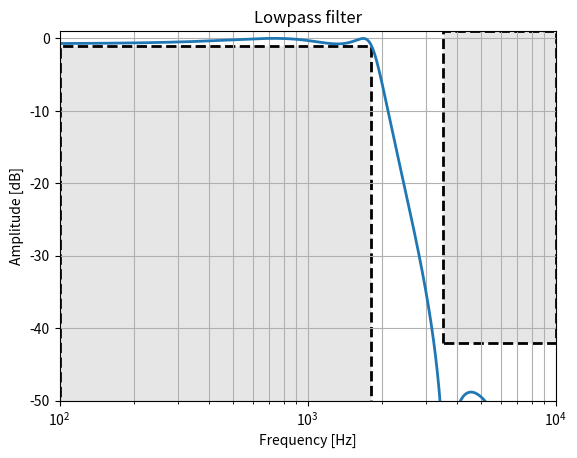
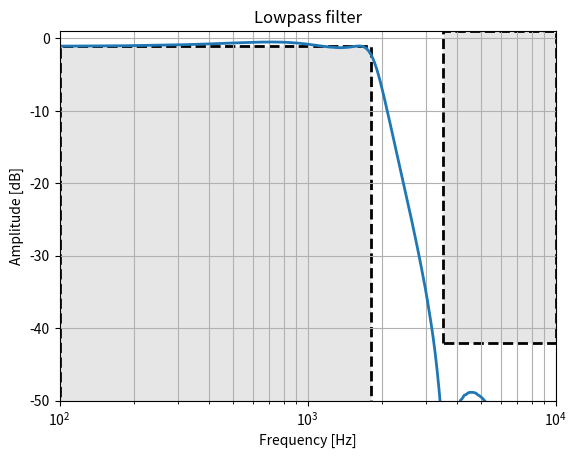

These figures' Python source, in order:
import numpy as np
import numpy.random as rnd
import matplotlib.pyplot as plt
import scipy.signal as signal
import scipy.linalg as lin
import scipy.misc as misc
import warnings

warnings.filterwarnings('ignore', '.*Ill-conditioned matrix.*')
warnings.filterwarnings('ignore', '.*Badly conditioned filter coefficients.*')
np.set_printoptions(linewidth=300, precision=4, floatmode='fixed', formatter={'float':lambda x: f'{x}'})

# rnd.seed(0)
# rnd.seed(10)

def plot_zpk(system, fp, fs, Amax, Amin, sample_rate=48e3, num_freqs=1024, ax=None, plot_focus='all'):

    fmin = np.floor(np.log10(fp))-1
    fmax = np.ceil(np.log10(fs))

    f = np.logspace(fmin, fmax, num_freqs)
    f, h = signal.freqz_zpk(*system, fs=sample_rate, worN=f)

    if ax is None:
        fig, ax = plt.subplots()
    
    if plot_focus == 'all':
        axis_focus = [1e2, 10**fmax, -50, 1]
        ax.set_xscale('log')
    elif plot_focus == 'pass':
        axis_focus = [1000, 2500, -5, 0]
    elif plot_focus == 'stop':
        axis_focus = [3000, 5000, -50, -35]

    # Plot data
    ax.plot(f, 20 * np.log10(np.abs(h)), linewidth=2)

    # Plot boxes
    box_style = dict(linewidth=2, linestyle='--', edgecolor='k', facecolor='0.9')
    ax.fill([10**fmin, 10**fmin,  fp,  fp], [-Amin*2, -Amax, -Amax, -Amin*2], **box_style) # pass
    ax.fill([fs, fs,  10**fmax,  10**fmax], [-Amin, Amax, Amax, -Amin], **box_style) # stop

    # Set plot properties
    ax.set_title('Lowpass filter')
    ax.set_xlabel('Frequency [Hz]')
    ax.set_ylabel('Amplitude [dB]')
    ax.grid(True, which='both', axis='both')
    ax.axis(axis_focus)


def plot_digital(sos, Qformat, fp, fs, Amax, Amin, sample_rate=48e3, num_freqs=256, ax=None, plot_focus='all'):

    fmin = np.floor(np.log10(fp))-1
    fmax = np.ceil(np.log10(fs))

    f = np.logspace(fmin, fmax, num_freqs)
    f, h = freqz_quant(sos, Qformat, freq_vec=f, sample_rate=sample_rate, num_freqs=num_freqs, num_samples=256)

    # f, h = signal.sosfreqz(sos, fs=sample_rate, worN=f)

    if ax is None:
        fig, ax = plt.subplots()
    
    if plot_focus == 'all':
        axis_focus = [1e2, 10**fmax, -50, 1]
        ax.set_xscale('log')
    elif plot_focus == 'pass':
        axis_focus = [1000, 2500, -5, 0]
    elif plot_focus == 'stop':
        axis_focus = [3000, 5000, -50, -35]

    # Plot data
    ax.plot(f, 20 * np.log10(np.abs(h)), linewidth=2)

    # Plot boxes
    box_style = dict(linewidth=2, linestyle='--', edgecolor='k', facecolor='0.9')
    ax.fill([10**fmin, 10**fmin,  fp,  fp], [-Amin*2, -Amax, -Amax, -Amin*2], **box_style) # pass
    ax.fill([fs, fs,  10**fmax,  10**fmax], [-Amin, Amax, Amax, -Amin], **box_style) # stop

    # Set plot properties
    ax.set_title('Lowpass filter')
    ax.set_xlabel('Frequency [Hz]')
    ax.set_ylabel('Amplitude [dB]')
    ax.grid(True, which='both', axis='both')
    ax.axis(axis_focus)


def matched_method(z, p, k, dt):

    zd = np.exp(z*dt)
    pd = np.exp(p*dt)
    kd = k * np.abs(np.prod(1-pd)/np.prod(1-zd) * np.prod(z)/np.prod(p))

    return zd, pd, kd, dt

def quantizer(x, Qformat):
    """ 
    Input:
    x [array] - Input signal
    Qformat [tuple] - (m,n):
        m [int] - Integer bits
        n [int] - Fractional bits
    
    e.g. Q16.16 -> 32bit fixed-point: m = 16, n = 16
    reference: https://en.wikipedia.org/wiki/Q_(number_format)
    
    Output:
    y - sinal quantizado
    
    butt, cheb1 -> m = 3
    cheb2, ellip -> m = 2
    """

    m, n = Qformat

    # Quantize signal
    M = 2 ** n
    y = np.round(x * M) / M

    # Clip the signal
    x_max = 2 ** (m - 1)
    max_value = (1 - 1/M) * x_max
    min_value = -x_max

    if np.iscomplexobj(x):
        yr = np.clip(y.real, min_value, max_value)
        yi = np.clip(y.imag, min_value, max_value)
        y = yr + 1j * yi
    else:
        y = np.clip(y, min_value, max_value)

    return y

def biquad_quant(b, a, x, Qformat=(2,14)):
    """ Quantized biquad filter (single stage, Direct Form I)
    Input:
        b [array] - Numerator: [b0, b1, b2]
        a [array] - Denominator: [1, a1, a2]
        x [array] - Input signal
        Qformat [tuple] - (m,n):
            m [int] - Integer bits
            n [int] - Fractional bits
    Output:
        y [array] = Filtered signal: Y(z) = B(z)/A(z)*X(z)

    """

    num_samples = x.shape[0]
    buffx = np.zeros(3, dtype=x.dtype)
    buffy = np.zeros(2, dtype=x.dtype)
    y = np.zeros(x.shape, dtype=x.dtype)

    # Direct form I
    for i in range(num_samples):
        buffx[2] = buffx[1]
        buffx[1] = buffx[0]
        buffx[0] = x[i]
        
        valx = quantizer((b * buffx).sum(), Qformat)
        valy = quantizer((a * buffy).sum(), Qformat)
        y[i] = quantizer(valx - valy, Qformat)
        
        buffy[1] = buffy[0]
        buffy[0] = y[i]

    return y

# not working
def biquad_quant2(b, a, x, Qformat=(2,14)):
    # SINGLE_BIQUAD_QUANT Filtro biquad forma direta I quantizado
    #    Implementação de um estágio quantizado de filtragem IIR com biquadradas

    num_samples = x.shape[0]
    y = np.zeros(x.shape, dtype=x.dtype)
    # w = np.zeros([x.shape[0] + 2, x.shape[1:]])
    buff = np.zeros(3, dtype=x.dtype)

    # Forma direta I
    for i in range(num_samples):
        
        buff[2] = buff[1]
        buff[1] = buff[0]
        buff[0] = x[i,] - quantizer((a * buff[1:]).sum(), Qformat)
        y[i,] = quantizer((b * buff).sum(), Qformat)
        
    return y


def zpk2sos_quant(discrete_system, Qformat):
    sos = signal.zpk2sos(*discrete_system, pairing='nearest')
    
    # Trick for higher accuracy on small numerator coefficients
    non_zeros = sos[0,:3] > 0
    b_factor = np.prod(sos[0,:3][non_zeros]) ** (1/non_zeros.sum())
    sos[0,:3] /= b_factor
    sos[:,:3] *= b_factor ** (1/sos.shape[0])

    sos = quantizer(sos, Qformat)

    return sos


def filtsos_quant(sos, x, Qformat):

    y = x.copy()
    for i in range(sos.shape[0]):
        b = quantizer(sos[i,:3], Qformat)
        a = quantizer(sos[i,4:], Qformat)
        y = biquad_quant(b, a, y, Qformat)

    return y


def freqz_quant(sos, Qformat, freq_vec=None, sample_rate=48e3, num_freqs=256, num_samples=1024):

    if freq_vec is None:
        freq_vec = np.arange(num_freqs)/num_freqs * sample_rate/2

    f = freq_vec.copy()
    num_freqs = f.size

    time_vec = np.arange(num_samples).reshape(-1,1)
    freq_vec = freq_vec.ravel().reshape(1,-1)/sample_rate
    
    # Avoid clipping with mag < 1.0
    mag = 0.5

    # Make complex sinusoids matrix (num_samples, num_freqs)
    x = mag * np.exp(1j * 2 * np.pi * freq_vec * time_vec)
    # cosx = x.real
    # sinx = x.imag

    # Filter for each frequency
    # y = np.empty(x.shape, dtype=np.complex)
    # for i in range(num_freqs):
    #     y[:,i] = filtsos_quant(sos, x[:,i], Qformat)
        # y[i,] = filtsos_quant(sos, cosx[i,], Qformat) + 1j * filtsos_quant(sos, sinx[i,], Qformat)

    # y = filtsos_quant(sos, x, Qformat)
    y = np.apply_along_axis(lambda vec: filtsos_quant(sos,vec,Qformat), 0, x)

    # y = signal.sosfilt(sos, x, axis=0)
    # y = signal.sosfilt(sos, cosx, axis=0) + 1j * signal.sosfilt(sos, sinx, axis=0)

    h = (x * y.conjugate()).mean(axis=0) / mag**2
    # h = (cosx * y + 1j * sinx * y).mean(axis=-1)

    return f, h


def get_filter(spec, filter_type='but', method='zoh'):
    
    if filter_type.lower() in ('butterworth'):
        N, Wn = signal.buttord(2*np.pi*spec['fp'], 2*np.pi*spec['fs'], spec['Amax'], spec['Amin'], analog=True)
        z, p, k = signal.butter(N, Wn, output='zpk', btype='low', analog=True)
    elif filter_type.lower() in ('cauer' + 'elliptic'):
        N, Wn = signal.ellipord(2*np.pi*fp, 2*np.pi*spec['fs'], spec['Amax'], spec['Amin'], analog=True)
        z, p, k = signal.ellip(N, spec['Amax'], spec['Amin'], Wn, output='zpk', btype='low', analog=True)

    if method == 'matched':
        zd, pd, kd, dt = matched_method(z, p, k, spec['dt'])
        kd *= 1 - (1 - 10 ** (-spec['Amax']/20))/2
    else:
        zd, pd, kd, dt = signal.cont2discrete((z,p,k), spec['dt'], method=method)

    analog_system = (z,p,k)
    discrete_system = (zd,pd,kd)

    return analog_system, discrete_system

def check_limits(system, spec, num_samples=1000):

    f1 = np.logspace(np.floor(np.log10(spec['fp']))-1, np.log10(spec['fp']), 2*num_samples)
    f2 = np.logspace(np.log10(spec['fs']), np.log10(spec['sample_rate']/2), num_samples)
    f = np.hstack([f1, f2])

    f, h = signal.freqz_zpk(*system, fs=spec['sample_rate'], worN=f)
    Hdb = 20 * np.log10(np.abs(h))

    pass_band = Hdb[f <= spec['fp']]
    pass_band_faults = (pass_band < -spec['Amax']).sum() + (pass_band > 0).sum()
    stop_band_faults = (Hdb[f >= spec['fs']] > -spec['Amin']).sum()

    total_faults = pass_band_faults + stop_band_faults + system[1].size

    return total_faults


def check_limits_quant(system, spec, Qformat, num_samples=1000):

    f1 = np.logspace(np.floor(np.log10(spec['fp']))-1, np.log10(spec['fp']), 2*num_samples)
    f2 = np.logspace(np.log10(spec['fs']), np.log10(spec['sample_rate']/2), num_samples)
    f = np.hstack([f1, f2])

    # f, h = signal.freqz_zpk(*system, fs=spec['sample_rate'], worN=f)
    sos = zpk2sos_quant(system, Qformat)
    f, h = freqz_quant(sos, Qformat, freq_vec=f, sample_rate=spec['sample_rate'], num_freqs=256, num_samples=1024)
    Hdb = 20 * np.log10(np.abs(h))

    pass_band = Hdb[f <= spec['fp']]
    pass_band_faults = (pass_band < -spec['Amax']).sum() + (pass_band > 0).sum()
    stop_band_faults = (Hdb[f >= spec['fs']] > -spec['Amin']).sum()

    total_faults = pass_band_faults + stop_band_faults + system[1].size

    return total_faults


def optimize_filter(spec, filter_type='but', min_order=None, method='zoh', num_samples=1000, limits_samples=1000):
    # fp, fs, Amax, Amin, sample_rate
    original_spec = spec.copy()
    # Amax_vec = np.linspace(spec['Amax'], 1e-3, num_samples)
    # Amin_vec = np.linspace(spec['Amin'], 2*spec['Amin'], num_samples)
    Amax_vec = rnd.uniform(1e-3, spec['Amax'], num_samples)
    Amin_vec = rnd.uniform(spec['Amin'], 2*spec['Amin'], num_samples)
    Avec = np.vstack([Amax_vec, Amin_vec])

    if min_order is None:
        if filter_type.lower() in ('butterworth'):
            min_order = 9
        elif filter_type.lower() in ('cauer' + 'elliptic'):
            min_order = 4

    faults = np.inf
    for i in range(num_samples):
        spec['Amax'] = Avec[0,i]
        spec['Amin'] = Avec[1,i]
        asys, dsys = get_filter(spec, filter_type=filter_type, method=method)
        total_faults = check_limits(dsys, original_spec, num_samples=limits_samples)
        total_faults -= min_order

        filter_order = dsys[1].size
        print(total_faults, filter_order)

        if faults > total_faults:
            faults = total_faults
            analog_system, discrete_system = (asys, dsys)
        
        if faults == 0:
            analog_system, discrete_system = (asys, dsys)
            return analog_system, discrete_system, spec
    
    print(faults, discrete_system[1].size)

    return analog_system, discrete_system, spec


def optimize_filter_quant(spec, Qformat=(2,14), filter_type='but', min_order=None, method='zoh', num_samples=1000, limits_samples=10):
    # fp, fs, Amax, Amin, sample_rate
    original_spec = spec.copy()
    # Amax_vec = np.linspace(spec['Amax'], 1e-3, num_samples)
    # Amin_vec = np.linspace(spec['Amin'], 2*spec['Amin'], num_samples)
    Amax_vec = rnd.uniform(1e-3, spec['Amax'], num_samples)
    Amin_vec = rnd.uniform(spec['Amin'], 2*spec['Amin'], num_samples)
    Avec = np.vstack([Amax_vec, Amin_vec])

    if min_order is None:
        if filter_type.lower() in ('butterworth'):
            min_order = 9+1
        elif filter_type.lower() in ('cauer' + 'elliptic'):
            min_order = 4+1

    faults = np.inf
    for i in range(num_samples):
        spec['Amax'] = Avec[0,i]
        spec['Amin'] = Avec[1,i]
        asys, dsys = get_filter(spec, filter_type=filter_type, method=method)
        total_faults = check_limits_quant(dsys, original_spec, Qformat, num_samples=limits_samples)
        total_faults -= min_order

        filter_order = dsys[1].size
        print(total_faults, filter_order)

        if faults > total_faults:
            faults = total_faults
            analog_system, discrete_system = (asys, dsys)
        
        if faults == 0:
            analog_system, discrete_system = (asys, dsys)
            return analog_system, discrete_system, spec
    
    print(faults, discrete_system[1].size)

    return analog_system, discrete_system, spec


sample_rate = 48e3

fp = 1.8e3
fs = 3.5e3

Amax = 1
Amin = 42

spec = dict(fp=fp, fs=fs, Amax=Amax, Amin=Amin, sample_rate=sample_rate, dt=1/sample_rate)





analog_system, discrete_system, final_spec = optimize_filter(spec, filter_type='cau', method='bilinear', num_samples=1000)
# analog_system, discrete_system, final_spec = optimize_filter_quant(spec, filter_type='cau', method='bilinear', limits_samples=100)
print(final_spec)

print(discrete_system[-1])

# pair_mode = 'keep_odd'
pair_mode = 'nearest'
sos = signal.zpk2sos(*discrete_system, pairing=pair_mode)
print(f'Biquads of shape {sos.shape}:\n', sos)

non_zeros = sos[0,:3] > 0
b_factor = np.prod(sos[0,:3][non_zeros]) ** (1/non_zeros.sum())
# print(sos[:,:3]/b_factor)
# sos[:,:3] = sos[:,:3] * b_factor ** (1/sos.shape[0])
sos[0,:3] /= b_factor
sos[:,:3] *= b_factor ** (1/sos.shape[0])

Qformat = (2,14)
sos = quantizer(sos, Qformat)

print('Quantized biquads:\n', sos)
print('B Factor:\n', b_factor, b_factor ** (1/sos.shape[0]))

discrete_system = signal.sos2zpk(sos)

plot_zpk(discrete_system, fp, fs, Amax, Amin, plot_focus='all')
# plot_zpk(discrete_system, fp, fs, Amax, Amin, plot_focus='pass')
# plot_zpk(discrete_system, fp, fs, Amax, Amin, plot_focus='stop')
# plt.show()



# f, h = freqz_quant(sos, (2,14))


# plt.plot(f, np.abs(h))
Qformat = (2,14)
# Qformat = (8,32)
plot_digital(sos, Qformat, fp, fs, Amax, Amin, sample_rate=48e3, num_freqs=256, ax=None, plot_focus='all')
plt.show()



